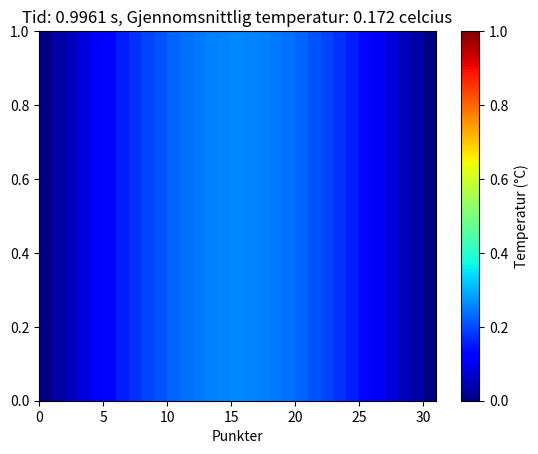
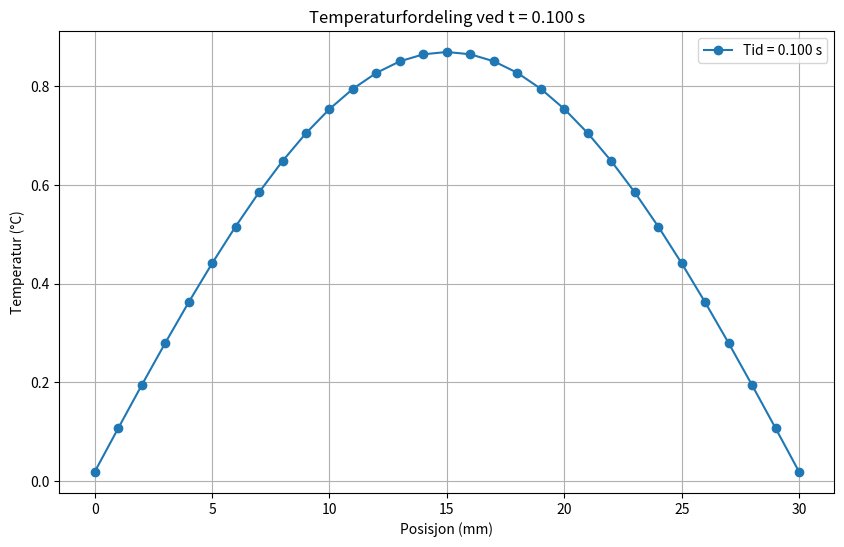

Generate these figures, in order, with matplotlib:
import numpy as np
import matplotlib.pyplot as plt
from scipy.sparse import diags
from scipy.sparse.linalg import spsolve

# Definere konstanter

a = 127  # termisk diffusivitet til gull (mm^2/s)
lengde = 30 # lengde på stangen (mm)
tid = 1 # tid (s)
punkter = 31 # antall punkter i stangen
mål_tid = 0.1  # Tidspunkt vi vil plotte for (s)


dx = lengde / (punkter-1)       # avstand mellom punktene i stangen (mm)
dt = 0.25*dx**2 / a        # tidssteg (s) for stabilitet
t_punkter = int(tid / dt)   # antall tidssteg
mål_steg = int(mål_tid / dt)  # Tidssteg som tilsvarer mål_tid



# Initialbetingelser
x = np.linspace(0, lengde, punkter)     # x-koordinater for punktene i stangen
u = np.abs(np.sin(np.pi*x/lengde))             # u(x,0) = sin(pi*x)

# Bygg systemmatrisen for implisitt Euler
diagonals = [-a * dt / dx**2 * np.ones(punkter-1), 
             (1 + 2 * a * dt / dx**2) * np.ones(punkter), 
             -a * dt / dx**2 * np.ones(punkter+1)]
A = diags(diagonals, [-1, 0, 1], format='csc')

fig, ax = plt.subplots()
pcm = ax.pcolormesh([u], cmap=plt.cm.jet, vmin=0, vmax=1)
plt.colorbar(pcm, ax=ax, label='Temperatur (°C)')
ax.set_xlabel('Punkter')




# simulasjon, eulers implisitt metode

for n in range(t_punkter):    
    u[0], u[-1] = 0, 0    # randbetingelser
    u = spsolve(A, u)    # løse systemet Ax = b for x = u_ny
   

    print(f"Tid: {(n+1)*dt:.4f} s, Gjennomsnittlig temperatur: {np.mean(u[1:-1]):.3f} celcius")

    if n % 5 == 0:
        pcm.set_array([u])
        ax.set_title(f"Tid: {(n+1)*dt:.4f} s, Gjennomsnittlig temperatur: {np.mean(u[1:-1]):.3f} celcius")
        plt.pause(0.1) # pause for å oppdatere grafen

    # Lagre resultatet ved mål_tid
    if n == mål_steg:
        u_på_mål_tid = u.copy()
        print(f"Data lagret for tid: {(n+1)*dt:.4f} s")

plt.figure(figsize=(10, 6))
plt.plot(x, u_på_mål_tid, 'o-', label=f'Tid = {mål_tid:.3f} s')
plt.xlabel("Posisjon (mm)")
plt.ylabel("Temperatur (°C)")
plt.title(f"Temperaturfordeling ved t = {mål_tid:.3f} s")
plt.grid(True)
plt.legend()
plt.show()

print(t_punkter)